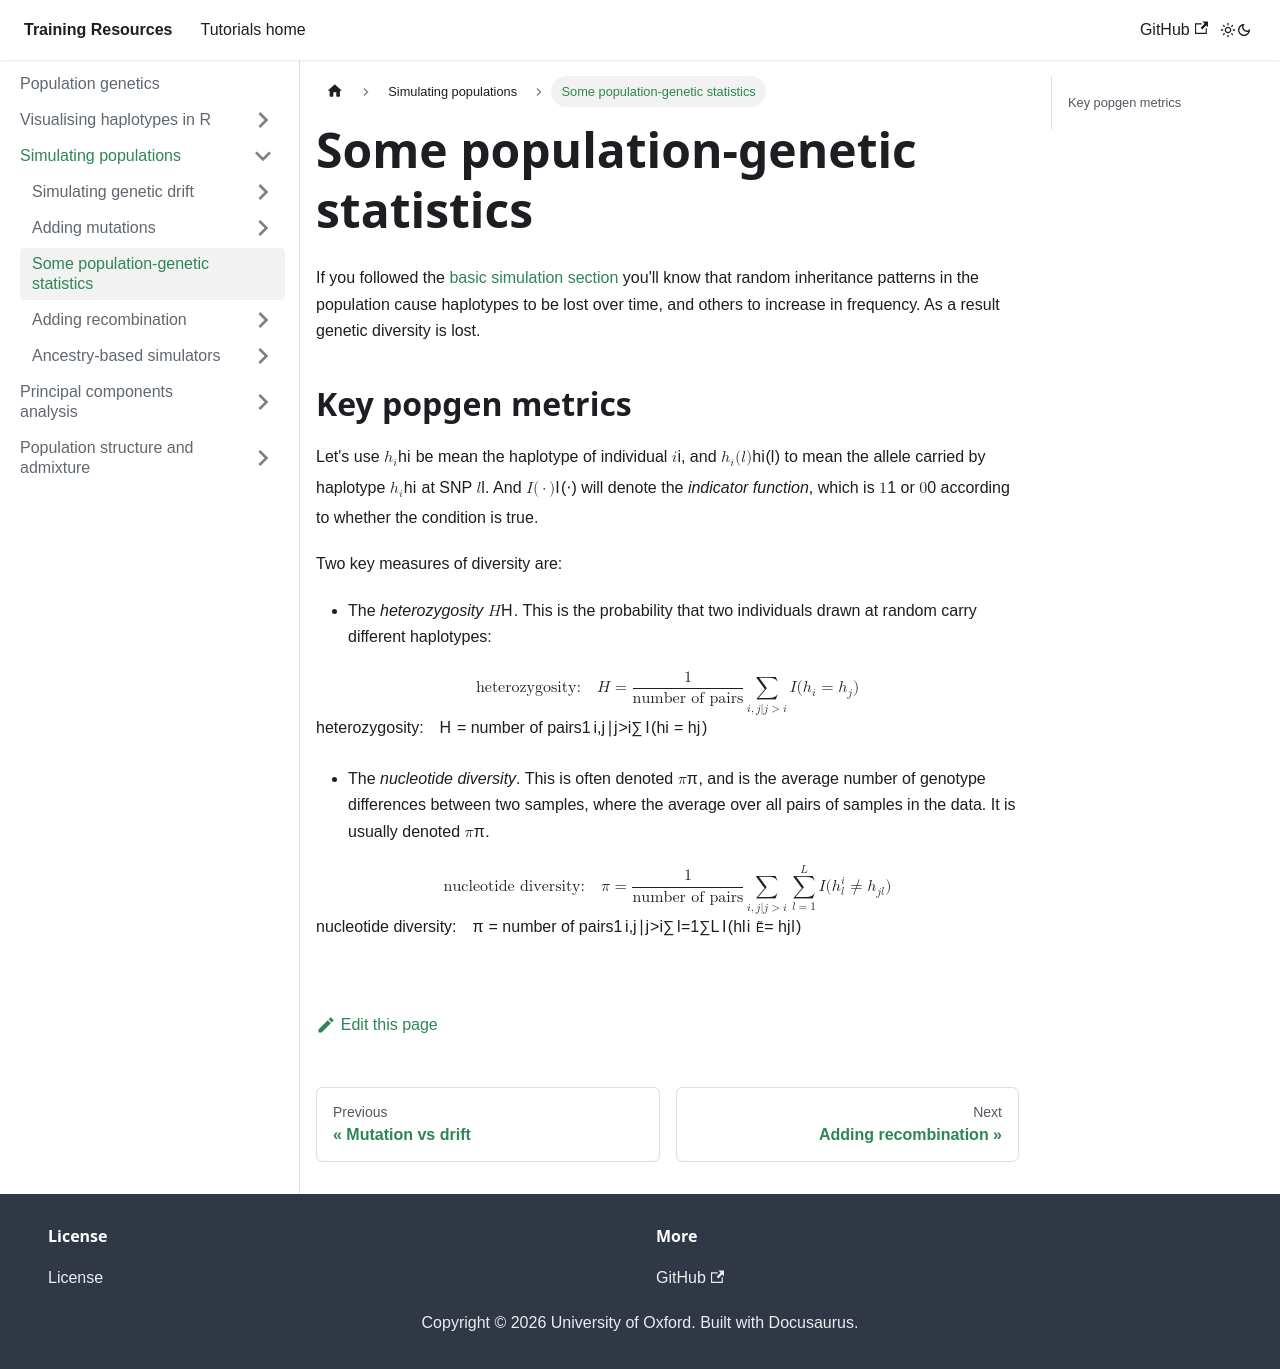

repository: chg-training/chg-training-resources · page: population_genetics/simulation/statistics/index.html · generator: docusaurus

---
sidebar_position: 2
---

# Some population-genetic statistics

If you followed the [basic simulation section](../genetic_drift/) you'll know that random inheritance
patterns in the population cause haplotypes to be lost over time, and others to increase in frequency. As a result genetic
diversity is lost.

## Key popgen metrics

Let's use $h_i$ be mean the haplotype of individual $i$, and $h_{i}(l)$ to mean
the allele carried by haplotype $h_i$ at SNP $l$. And $I(\cdot)$ will denote the *indicator function*, which is $1$ or $0$
according to whether the condition is true.

Two key measures of diversity are:

* The *heterozygosity* $H$. This is the probability that two individuals drawn at random carry different haplotypes:

$$
\text{heterozygosity:}\quad H = \frac{1}{\text{number of pairs}}\sum_{i,j|j>i} I(h_{i} = h_{j})
$$

* The *nucleotide diversity*. This is often denoted $\pi$, and is the average number of genotype differences between two
  samples, where the average over all pairs of samples in the data. It is usually denoted $\pi$.

$$
\text{nucleotide diversity:}\quad\pi = \frac{1}{\text{number of pairs}} \sum_{i,j|j>i} \sum_{l=1}^L I(h^i_l \neq h_{jl})
$$
